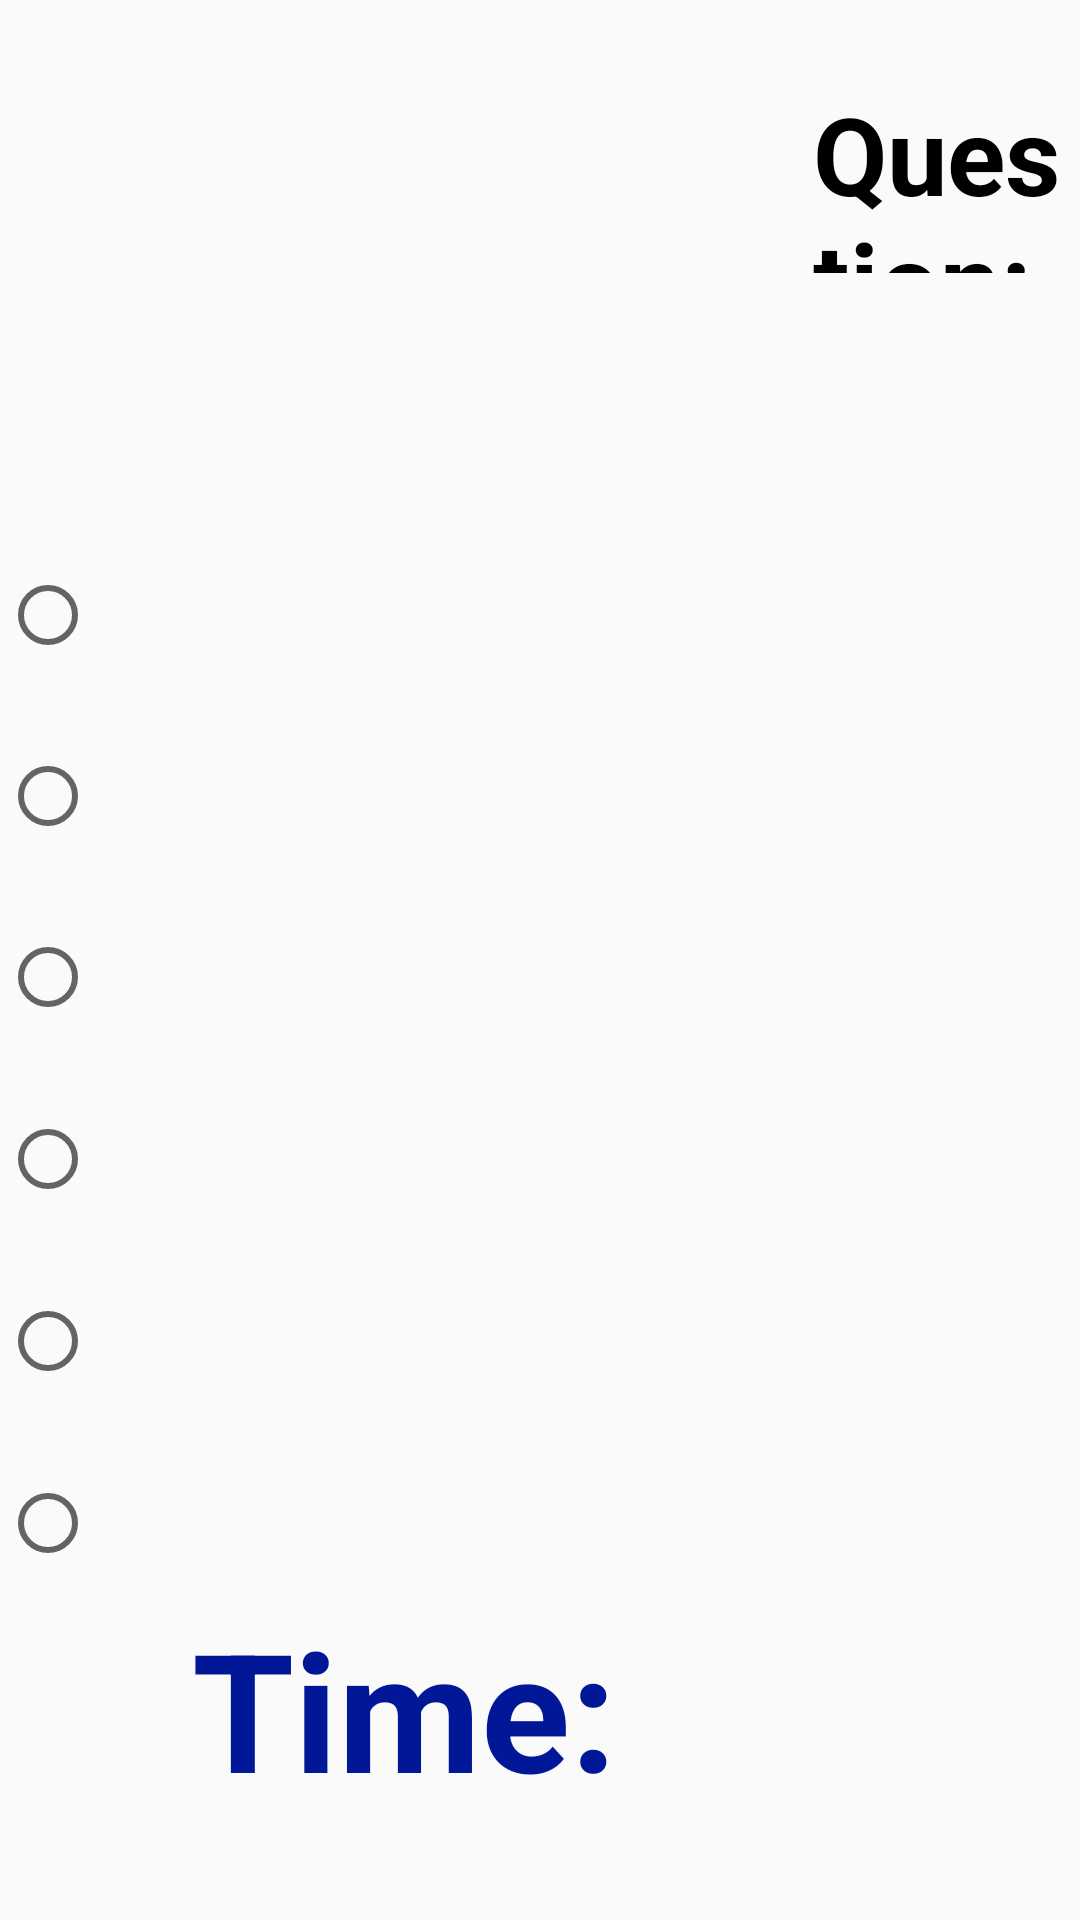

Layout XML and referenced resources for this Android screen:
<!-- AndroidManifest.xml: application theme AppTheme -->
<!-- res/layout/activity_question_pop_up_student.xml -->
<?xml version="1.0" encoding="utf-8"?>
<RelativeLayout xmlns:android="http://schemas.android.com/apk/res/android"
    xmlns:app="http://schemas.android.com/apk/res-auto"
    xmlns:tools="http://schemas.android.com/tools"
    android:id="@+id/question_popup_student"
    android:layout_width="match_parent"
    android:layout_height="match_parent"
    android:background="@drawable/question_background"
    tools:context=".Student.StudentLesson">


    <TextView
        android:id="@+id/textView41"
        android:layout_width="wrap_content"
        android:layout_height="36dp"
        android:layout_alignParentEnd="true"
        android:layout_alignParentTop="true"
        android:layout_marginEnd="444dp"
        android:layout_marginTop="135dp"
        android:text="Options:"
        android:textAlignment="viewStart"
        android:textColor="@android:color/background_dark"
        android:textSize="24sp"
        android:textStyle="bold" />

    <TextView
        android:id="@+id/textView21"
        android:layout_width="wrap_content"
        android:layout_height="64dp"
        android:layout_alignParentStart="true"
        android:layout_alignParentTop="true"
        android:layout_marginStart="271dp"
        android:layout_marginTop="27dp"
        android:text="Question:"
        android:textAlignment="viewStart"
        android:textColor="@android:color/background_dark"
        android:textSize="36sp"
        android:textStyle="bold" />


    <TextView
        android:id="@+id/que_pop_question_student"
        android:layout_width="706dp"
        android:layout_height="64dp"
        android:layout_alignTop="@+id/textView21"
        android:layout_toEndOf="@+id/textView21"
        android:textAlignment="textStart"
        android:textColor="@android:color/background_dark"
        android:textSize="36sp" />

    <LinearLayout
        android:layout_width="536dp"
        android:layout_height="384dp"
        android:layout_alignParentBottom="true"
        android:layout_alignParentEnd="true"
        android:layout_marginBottom="102dp"
        android:layout_marginTop="175dp"
        android:orientation="vertical">


        <RadioGroup
            android:id="@+id/que_pop_stud_radio_group"
            android:layout_width="match_parent"
            android:layout_height="match_parent" >

            <RadioButton
                android:id="@+id/que_pop_stud_opt1"
                android:layout_width="500dp"
                android:layout_height="wrap_content"
                android:layout_weight="1"
                android:textColor="@android:color/background_dark" />

            <RadioButton
                android:id="@+id/que_pop_stud_opt2"
                android:layout_width="501dp"
                android:layout_height="wrap_content"
                android:layout_weight="1"
                android:textColor="@android:color/background_dark" />

            <RadioButton
                android:id="@+id/que_pop_stud_opt3"
                android:layout_width="500dp"
                android:layout_height="wrap_content"
                android:layout_weight="1"
                android:textColor="@android:color/background_dark" />

            <RadioButton
                android:id="@+id/que_pop_stud_opt4"
                android:layout_width="500dp"
                android:layout_height="wrap_content"
                android:layout_weight="1"
                android:textColor="@android:color/background_dark" />

            <RadioButton
                android:id="@+id/que_pop_stud_opt5"
                android:layout_width="500dp"
                android:layout_height="wrap_content"
                android:layout_weight="1"
                android:textColor="@android:color/background_dark" />

            <RadioButton
                android:id="@+id/que_pop_stud_opt6"
                android:layout_width="503dp"
                android:layout_height="wrap_content"
                android:layout_weight="1"
                android:textColor="@android:color/background_dark" />

        </RadioGroup>
    </LinearLayout>

    <Button
        android:id="@+id/que_pop_stud_submit"
        android:layout_width="wrap_content"
        android:layout_height="wrap_content"
        android:layout_alignParentBottom="true"
        android:layout_alignStart="@+id/textView41"
        android:layout_marginBottom="34dp"
        android:background="@android:color/holo_purple"
        android:text="SUBMIT"
        android:textColor="@android:color/background_dark"
        android:textStyle="bold" />

    <TextView
        android:id="@+id/que_pop_stud_timer"
        android:layout_width="392dp"
        android:layout_height="wrap_content"
        android:layout_alignBottom="@+id/que_pop_stud_submit"
        android:layout_toEndOf="@+id/textView7"
        android:textColor="@android:color/background_dark"
        android:textSize="55sp"
        android:textStyle="bold" />

    <TextView
        android:id="@+id/textView7"
        android:layout_width="wrap_content"
        android:layout_height="wrap_content"
        android:layout_alignBottom="@+id/que_pop_stud_submit"
        android:layout_alignParentStart="true"
        android:layout_marginStart="64dp"
        android:text="Time:"
        android:textColor="?android:attr/colorSecondary"
        android:textSize="55sp"
        android:textStyle="bold" />


</RelativeLayout>
<!-- resources referenced by this layout -->
<resources>
  <style name="AppTheme" parent="Theme.AppCompat.Light.DarkActionBar">
          
          <item name="colorPrimary">@color/colorPrimary</item>
          <item name="colorPrimaryDark">@color/colorPrimaryDark</item>
          <item name="colorAccent">@color/colorAccent</item>
          <item name="android:windowDisablePreview">true</item>
      </style>
  <color name="colorPrimary">#001797</color>
  <color name="colorPrimaryDark">#303F9F</color>
  <color name="colorAccent">#303F9F</color>
</resources>
